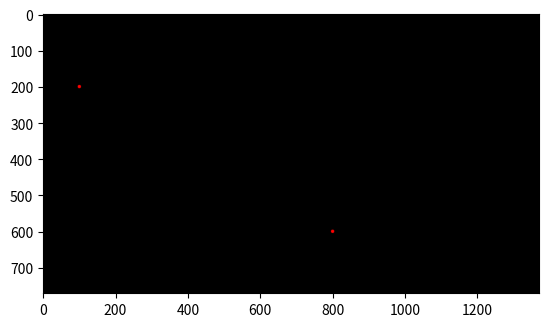

Source code (Python):
import numpy as np
import matplotlib.pyplot as plt

x1 = 100
y1 = 200
x2 = 800
y2 = 600

lw = int(10)
hw = int(lw/2)

row = int(5/7*1080)
col = int(5/7*1920)
print('col, row =', col, ',', row)

Gambar = np.zeros(shape=(row,col,3), dtype = np.int16)

for i in range (x1-hw, x1+hw):
    for j in range (y1-hw, y1+hw):
        if((i-x1)**2 + (j-y1)**2) < hw**2 :
            Gambar[j,i,0] = 255

for i in range (x2-hw, x2+hw):
    for j in range(y2-hw, y2+hw):
        if((i-x2)**2 + (j-y2)**2) < hw**2:
            Gambar[j,i,0] = 255

plt.figure()
plt.imshow(Gambar)
plt.show()